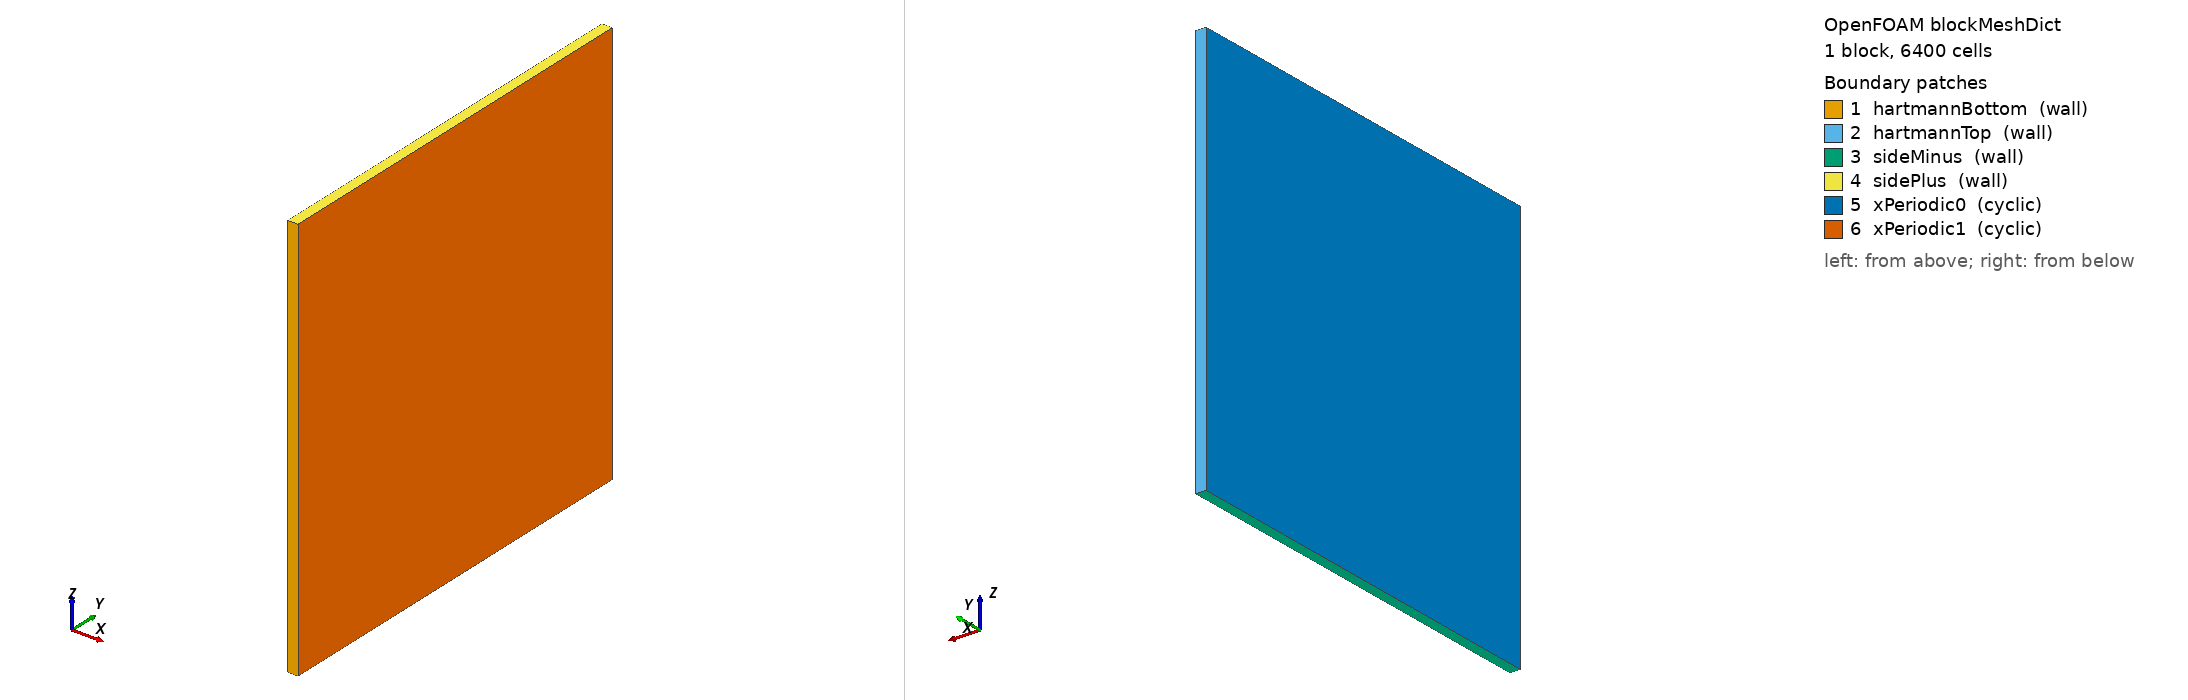

OpenFOAM case: the mesh blockMesh builds from blockMeshDict, 1 block(s), 6400 cells. Boundary patches (legend numbers): 1 hartmannBottom (wall), 2 hartmannTop (wall), 3 sideMinus (wall), 4 sidePlus (wall), 5 xPeriodic0 (cyclic), 6 xPeriodic1 (cyclic). Left view from above one corner, right view from below the opposite corner. Boundary conditions: 3 field file(s) under 0/; 4 of 6 drawn patches have an entry in a shipped field file.

=== system/blockMeshDict ===
/*--------------------------------*- C++ -*----------------------------------*\
| Generated by setup.py - edit the script, not this file                  |
\*---------------------------------------------------------------------------*/
FoamFile
{
    version     2.0;
    format      ascii;
    class       dictionary;
    object      blockMeshDict;
}
// * * * * * * * * * * * * * * * * * * * * * * * * * * * * * * * * * * * * * //

scale 1;

// Fluid: vertical square duct -1 < y, z < 1 (B along y), x vertical, periodic.
vertices
(
    (0  -1 -1) (0.05 -1 -1) (0.05 1 -1) (0 1 -1)
    (0  -1  1) (0.05 -1  1) (0.05 1  1) (0 1  1)
);

blocks
(
    hex (0 1 2 3 4 5 6 7) (1 80 80) simpleGrading (1 ((0.5 0.5 24.56240572) (0.5 0.5 0.04071262447)) ((0.5 0.5 2.842592293) (0.5 0.5 0.351791568)))
);

boundary
(
    hartmannBottom              // y = -1
    {
        type wall;
        faces ((0 1 5 4));
    }
    hartmannTop                 // y = +1
    {
        type wall;
        faces ((3 7 6 2));
    }
    sideMinus                   // z = -1
    {
        type wall;
        faces ((0 3 2 1));
    }
    sidePlus                    // z = +1
    {
        type wall;
        faces ((4 5 6 7));
    }
    xPeriodic0
    {
        type cyclic;
        neighbourPatch xPeriodic1;
        faces ((0 4 7 3));
    }
    xPeriodic1
    {
        type cyclic;
        neighbourPatch xPeriodic0;
        faces ((1 2 6 5));
    }
);

// ************************************************************************* //


=== 0/T ===
/*--------------------------------*- C++ -*----------------------------------*\
| Generated by setup.py - edit the script, not this file                  |
\*---------------------------------------------------------------------------*/
FoamFile
{
    version     2.0;
    format      ascii;
    class       volScalarField;
    location    "0";
    object      T;
}
// * * * * * * * * * * * * * * * * * * * * * * * * * * * * * * * * * * * * * //

// grad T normal to B: side wall z = -1 hot, z = +1 cold; Hartmann walls adiabatic.
// Generated by setup.py for the chosen heating orientation.
dimensions      [0 0 0 1 0 0 0];

internalField   uniform 0;

boundaryField
{
    hartmannBottom
    {
        type            zeroGradient;
    }
    hartmannTop
    {
        type            zeroGradient;
    }
    sideMinus
    {
        type            fixedValue;
        value           uniform 0.5;
    }
    sidePlus
    {
        type            fixedValue;
        value           uniform -0.5;
    }
    "xPeriodic.*"
    {
        type            cyclic;
    }
}

// ************************************************************************* //
